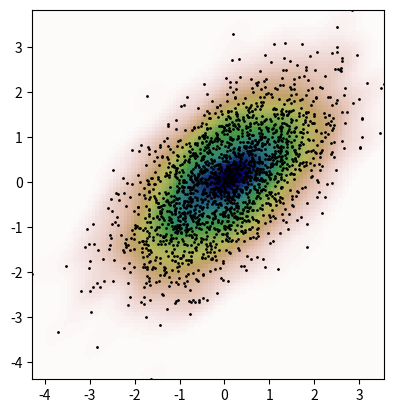

The script that saved this image:
import numpy as np
from scipy import stats
def measure(n):
    "Measurement model, return two coupled measurements."
    m1 = np.random.normal(size=n)
    m2 = np.random.normal(scale=0.5, size=n)
    return m1+m2, m1-m2

m1, m2 = measure(2000)
xmin = m1.min()
xmax = m1.max()
ymin = m2.min()
ymax = m2.max()

X, Y = np.mgrid[xmin:xmax:100j, ymin:ymax:100j]
positions = np.vstack([X.ravel(), Y.ravel()])
values = np.vstack([m1, m2])
kernel = stats.gaussian_kde(values)
Z = np.reshape(kernel(positions).T, X.shape)

import matplotlib.pyplot as plt
fig, ax = plt.subplots()
ax.imshow(np.rot90(Z), cmap=plt.cm.gist_earth_r,
          extent=[xmin, xmax, ymin, ymax])
ax.plot(m1, m2, 'k.', markersize=2)
ax.set_xlim([xmin, xmax])
ax.set_ylim([ymin, ymax])
plt.show()